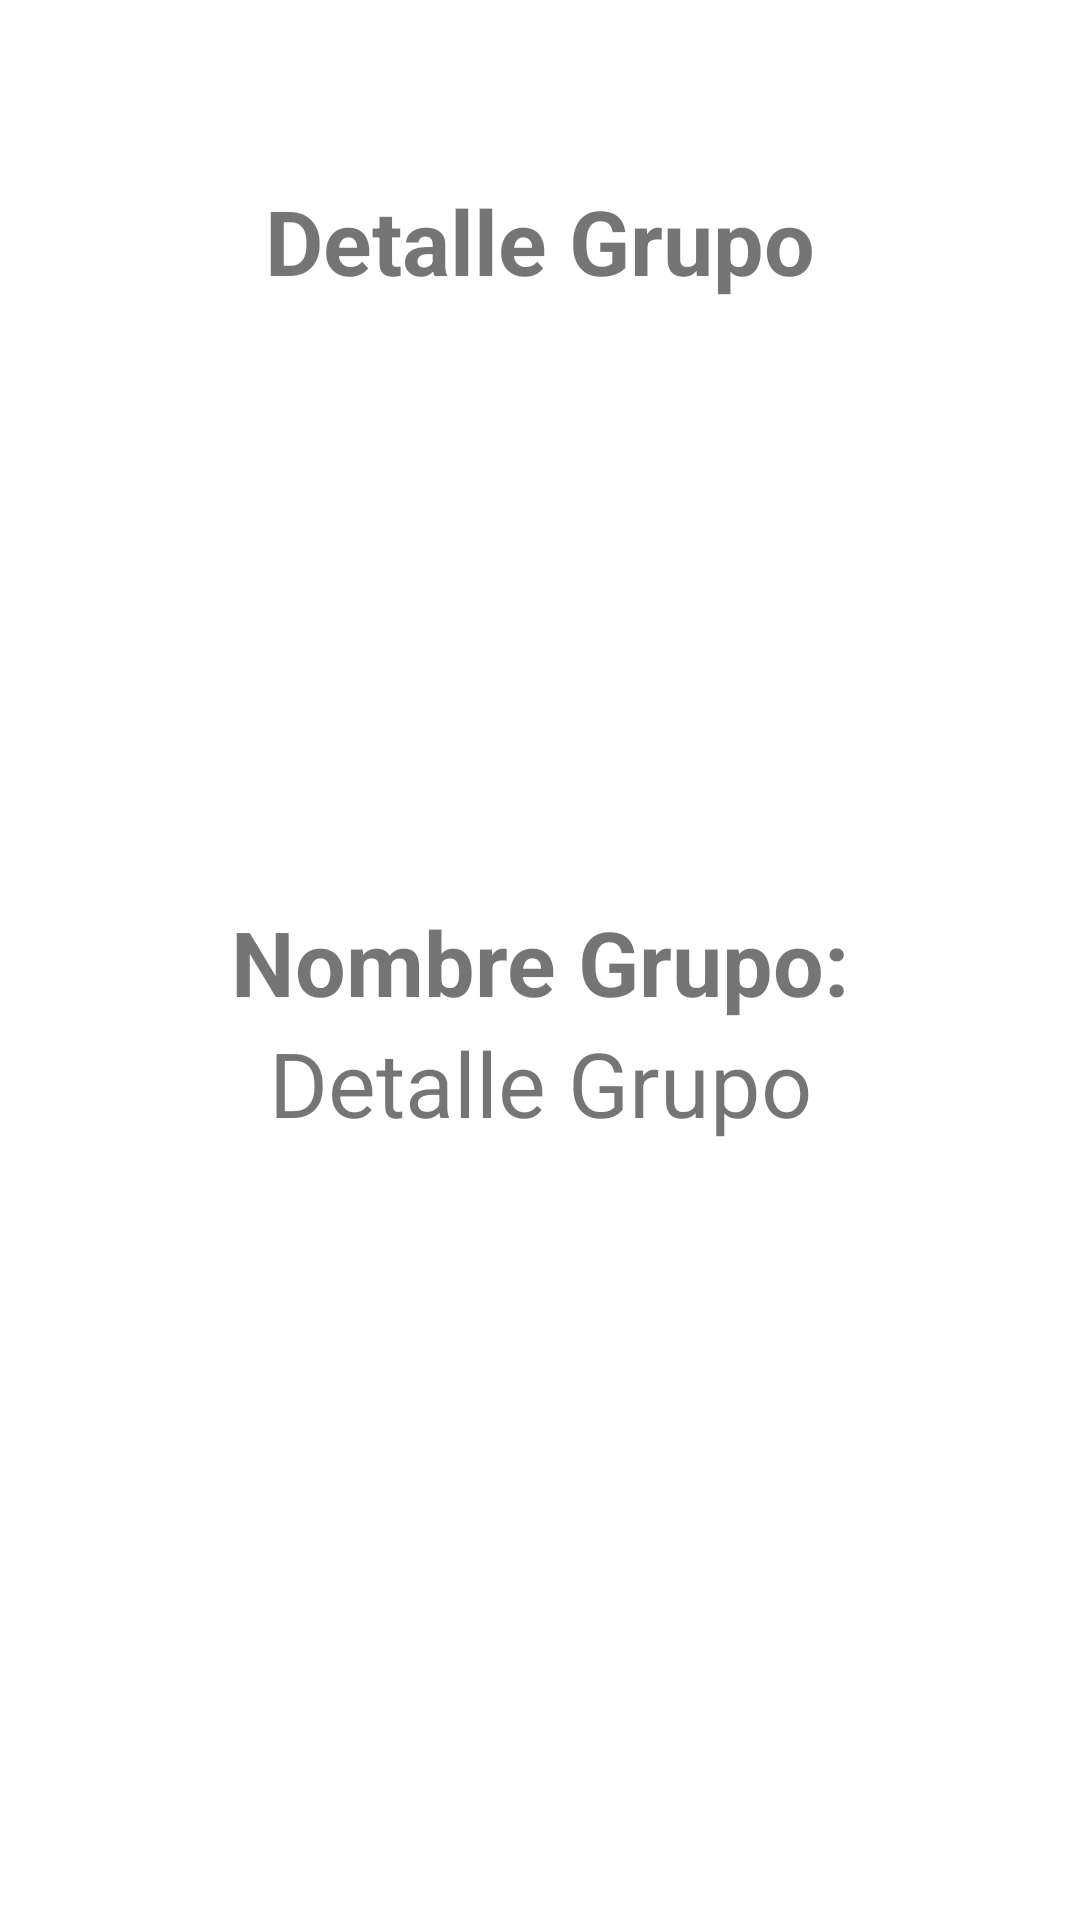

Write the Android layout XML for this screen, with the resource values it uses.
<!-- AndroidManifest.xml: application theme AppTheme -->
<!-- res/layout/detalle_grupo_fragment.xml -->
<?xml version="1.0" encoding="utf-8"?>
<LinearLayout xmlns:android="http://schemas.android.com/apk/res/android"
    android:orientation="vertical"
    android:layout_width="match_parent"
    android:layout_height="match_parent"
    android:paddingTop="60dp">

    <TextView
        android:id="@+id/titulo_detalle_mostrar"
        android:layout_width="match_parent"
        android:layout_height="wrap_content"
        android:text="@string/detalle_grupo"
        android:textStyle="bold"
        android:textSize="30sp"
        android:gravity="center">
    </TextView>
    <ImageView
        android:id="@+id/imagen_detalle"
        android:layout_width="200dp"
        android:layout_height="200dp"
        android:src="@mipmap/logoxd_foreground"
        android:layout_gravity="center"
        android:paddingTop="10dp">
    </ImageView>

    <TextView
        android:id="@+id/titulo_detalle_mostrar2"
        android:layout_width="match_parent"
        android:layout_height="wrap_content"
        android:text="@string/nombre_grupo"
        android:textStyle="bold"
        android:textSize="30sp"
        android:gravity="center">
    </TextView>

    <TextView
        android:id="@+id/nombre_detalle"
        android:layout_width="match_parent"
        android:layout_height="wrap_content"
        android:text="Detalle Grupo"
        android:textSize="30sp"
        android:gravity="center">
    </TextView>

</LinearLayout>
<!-- resources referenced by this layout -->
<resources>
  <string name="detalle_grupo">Detalle Grupo</string>
  <string name="nombre_grupo">Nombre Grupo:</string>
  <style name="AppTheme" parent="Theme.MaterialComponents.DayNight.NoActionBar">
          
  
          <item name="colorPrimary">@color/colorPrimary</item>
          <item name="colorPrimaryDark">@color/colorPrimaryDark</item>
          <item name="colorAccent">@color/colorAccent</item>
      </style>
  <color name="colorPrimary">#6200EE</color>
  <color name="colorPrimaryDark">#3700B3</color>
  <color name="colorAccent">#03DAC5</color>
</resources>
